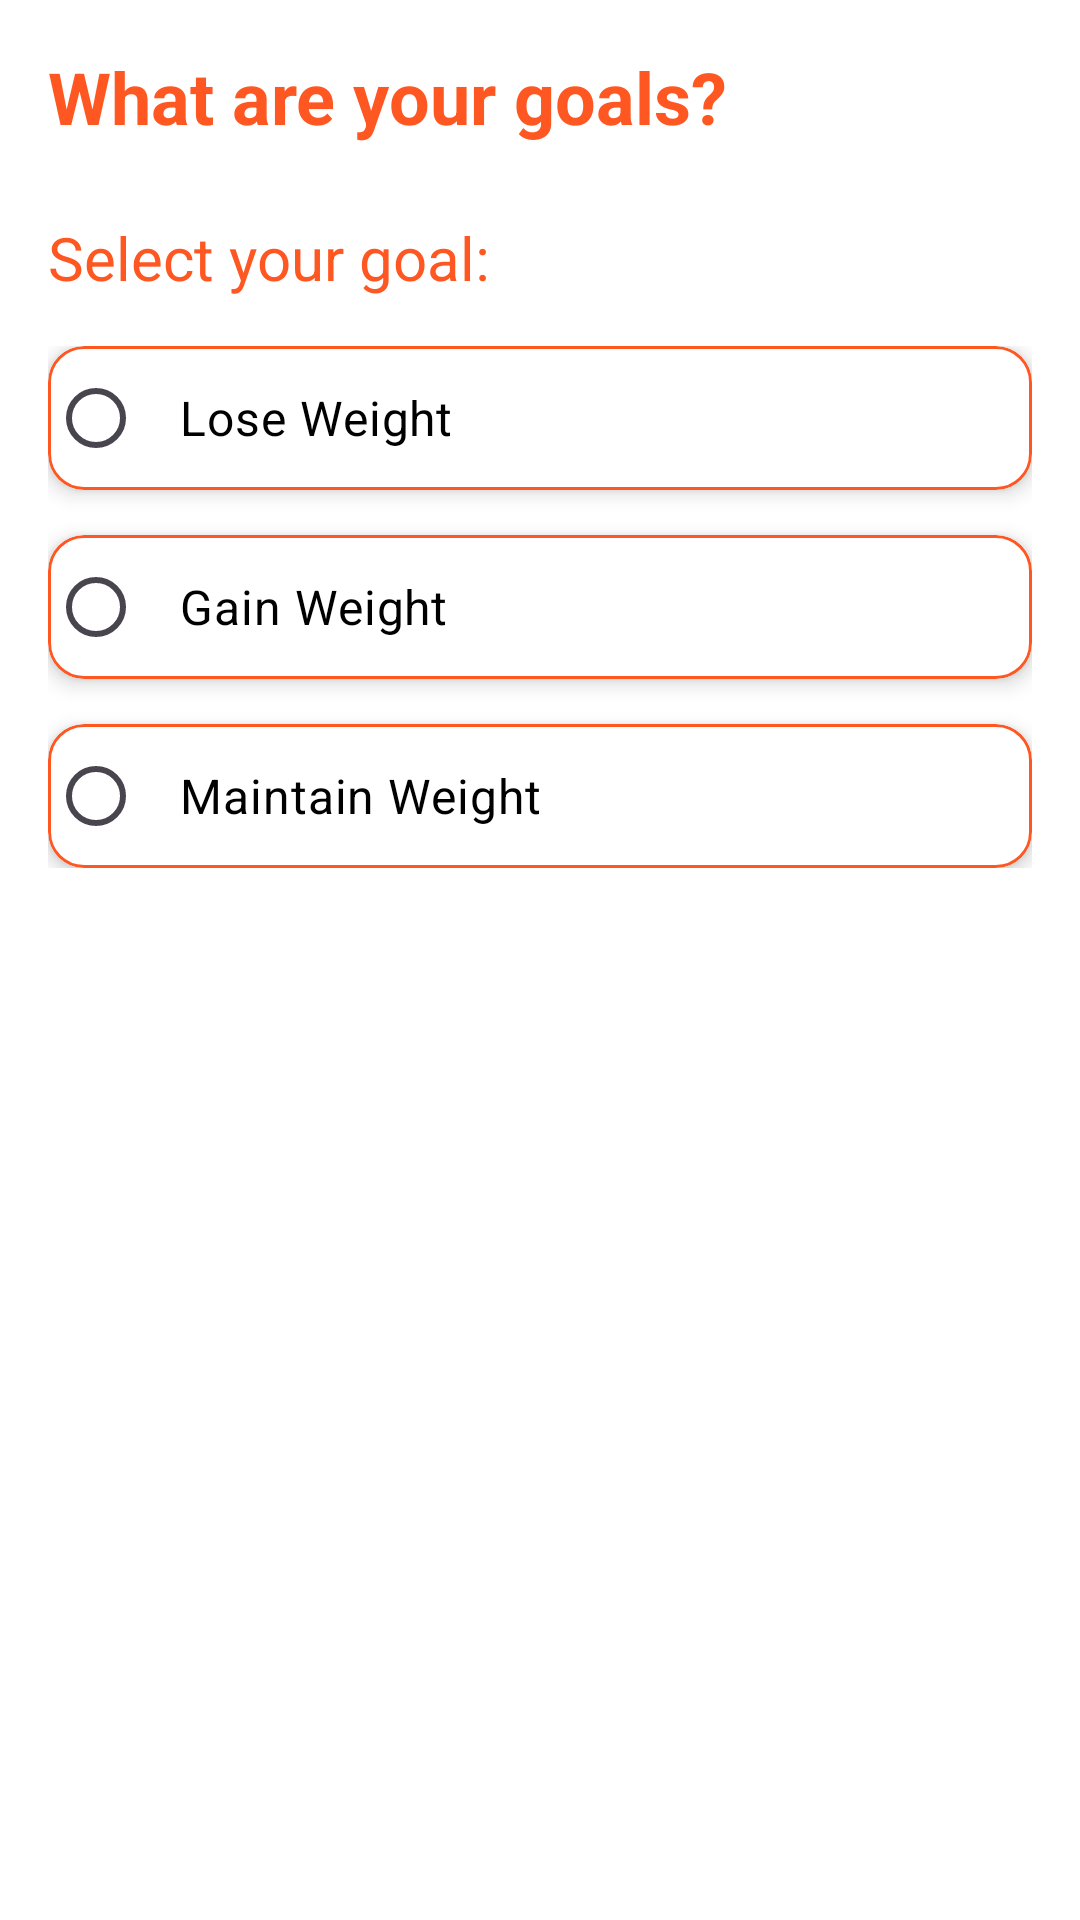

Layout XML and referenced resources for this Android screen:
<!-- AndroidManifest.xml: application theme Theme.Team15_CTIS487 -->
<!-- res/layout/activity_goals_fragment.xml -->
<?xml version="1.0" encoding="utf-8"?>
<LinearLayout xmlns:android="http://schemas.android.com/apk/res/android"
    xmlns:app="http://schemas.android.com/apk/res-auto"
    xmlns:tools="http://schemas.android.com/tools"
    android:layout_width="match_parent"
    android:layout_height="match_parent"
    android:orientation="vertical"
    android:padding="16dp"
    android:background="@color/white"
    tools:context=".GoalsFragment">

    
    <TextView
        android:id="@+id/tvTitle"
        android:layout_width="wrap_content"
        android:layout_height="wrap_content"
        android:layout_marginBottom="24dp"
        android:gravity="center"
        android:text="What are your goals?"
        android:textAlignment="center"
        android:textColor="@color/orange"
        android:textSize="24sp"
        android:textStyle="bold" />

    
    <TextView
        android:layout_width="wrap_content"
        android:layout_height="wrap_content"
        android:layout_marginBottom="16dp"
        android:text="Select your goal:"
        android:textColor="@color/orange"
        android:textSize="20sp" />

    <RadioGroup
        android:id="@+id/radioGroupGoals"
        android:layout_width="match_parent"
        android:layout_height="wrap_content"
        android:orientation="vertical">

        <com.google.android.material.card.MaterialCardView
            android:layout_width="match_parent"
            android:layout_height="wrap_content"
            android:layout_marginBottom="15dp"
            app:cardBackgroundColor="@color/white"
            app:cardElevation="4dp"
            app:strokeColor="@color/orange"
            app:strokeWidth="1dp">

            <RadioButton
                android:id="@+id/radioLoseWeight"
                android:layout_width="wrap_content"
                android:layout_height="wrap_content"
                android:text="Lose Weight"
                android:textSize="16sp"
                android:padding="12dp"
                android:buttonTint="@color/orange"
                android:textColor="@color/black"/>

        </com.google.android.material.card.MaterialCardView>

        <com.google.android.material.card.MaterialCardView
            android:layout_width="match_parent"
            android:layout_height="wrap_content"
            android:layout_marginBottom="15dp"
            app:cardBackgroundColor="@color/white"
            app:cardElevation="4dp"
            app:strokeColor="@color/orange"
            app:strokeWidth="1dp">

            <RadioButton
                android:id="@+id/radioGainWeight"
                android:layout_width="wrap_content"
                android:layout_height="wrap_content"
                android:text="Gain Weight"
                android:textSize="16sp"
                android:padding="12dp"
                android:buttonTint="@color/orange"
                android:textColor="@color/black"/>

        </com.google.android.material.card.MaterialCardView>

        <com.google.android.material.card.MaterialCardView
            android:layout_width="match_parent"
            android:layout_height="wrap_content"
            app:cardBackgroundColor="@color/white"
            app:cardElevation="4dp"
            app:strokeColor="@color/orange"
            app:strokeWidth="1dp">

            <RadioButton
                android:id="@+id/radioMaintainWeight"
                android:layout_width="wrap_content"
                android:layout_height="wrap_content"
                android:text="Maintain Weight"
                android:textSize="16sp"
                android:padding="12dp"
                android:buttonTint="@color/orange"
                android:textColor="@color/black"/>

        </com.google.android.material.card.MaterialCardView>
    </RadioGroup>

    
    <LinearLayout
        android:id="@+id/layoutSubcategories"
        android:layout_width="match_parent"
        android:layout_height="wrap_content"
        android:orientation="vertical"
        android:visibility="gone"
        android:layout_marginTop="16dp">

        <TextView
            android:text="Select Weight Category:"
            android:layout_width="wrap_content"
            android:layout_height="wrap_content"
            android:textSize="18sp"
            android:layout_marginBottom="8dp"
            android:textColor="@color/orange"/>

        <RadioGroup
            android:id="@+id/radioGroupWeightCategories"
            android:layout_width="match_parent"
            android:layout_height="wrap_content"
            android:orientation="vertical">

            <com.google.android.material.card.MaterialCardView
                android:layout_width="match_parent"
                android:layout_height="wrap_content"
                android:layout_marginBottom="8dp"
                app:cardBackgroundColor="@color/white"
                app:cardElevation="4dp"
                app:strokeColor="@color/orange"
                app:strokeWidth="1dp">

                <RadioButton
                    android:id="@+id/radio0_5kg"
                    android:layout_width="wrap_content"
                    android:layout_height="wrap_content"
                    android:text="0.5kg"
                    android:textSize="16sp"
                    android:padding="12dp"
                    android:buttonTint="@color/orange"
                    android:textColor="@color/black"/>

            </com.google.android.material.card.MaterialCardView>

            <com.google.android.material.card.MaterialCardView
                android:layout_width="match_parent"
                android:layout_height="wrap_content"
                android:layout_marginBottom="8dp"
                app:cardBackgroundColor="@color/white"
                app:cardElevation="4dp"
                app:strokeColor="@color/orange"
                app:strokeWidth="1dp">

                <RadioButton
                    android:id="@+id/radio1kg"
                    android:layout_width="wrap_content"
                    android:layout_height="wrap_content"
                    android:text="1kg"
                    android:textSize="16sp"
                    android:padding="12dp"
                    android:buttonTint="@color/orange"
                    android:textColor="@color/black"/>

            </com.google.android.material.card.MaterialCardView>

            <com.google.android.material.card.MaterialCardView
                android:layout_width="match_parent"
                android:layout_height="wrap_content"
                app:cardBackgroundColor="@color/white"
                app:cardElevation="4dp"
                app:strokeColor="@color/orange"
                app:strokeWidth="1dp">

                <RadioButton
                    android:id="@+id/radio2kg"
                    android:layout_width="wrap_content"
                    android:layout_height="wrap_content"
                    android:text="2kg"
                    android:textSize="16sp"
                    android:padding="12dp"
                    android:buttonTint="@color/orange"
                    android:textColor="@color/black"/>

            </com.google.android.material.card.MaterialCardView>
        </RadioGroup>
    </LinearLayout>
</LinearLayout>
<!-- resources referenced by this layout -->
<resources>
  <color name="black">#FF000000</color>
  <color name="orange">#FF5722</color>
  <color name="white">#FFFFFFFF</color>
  <style name="Theme.Team15_CTIS487" parent="Base.Theme.Team15_CTIS487">
  
      </style>
  <style name="Base.Theme.Team15_CTIS487" parent="Theme.Material3.DayNight.NoActionBar">
          
          
      </style>
</resources>
